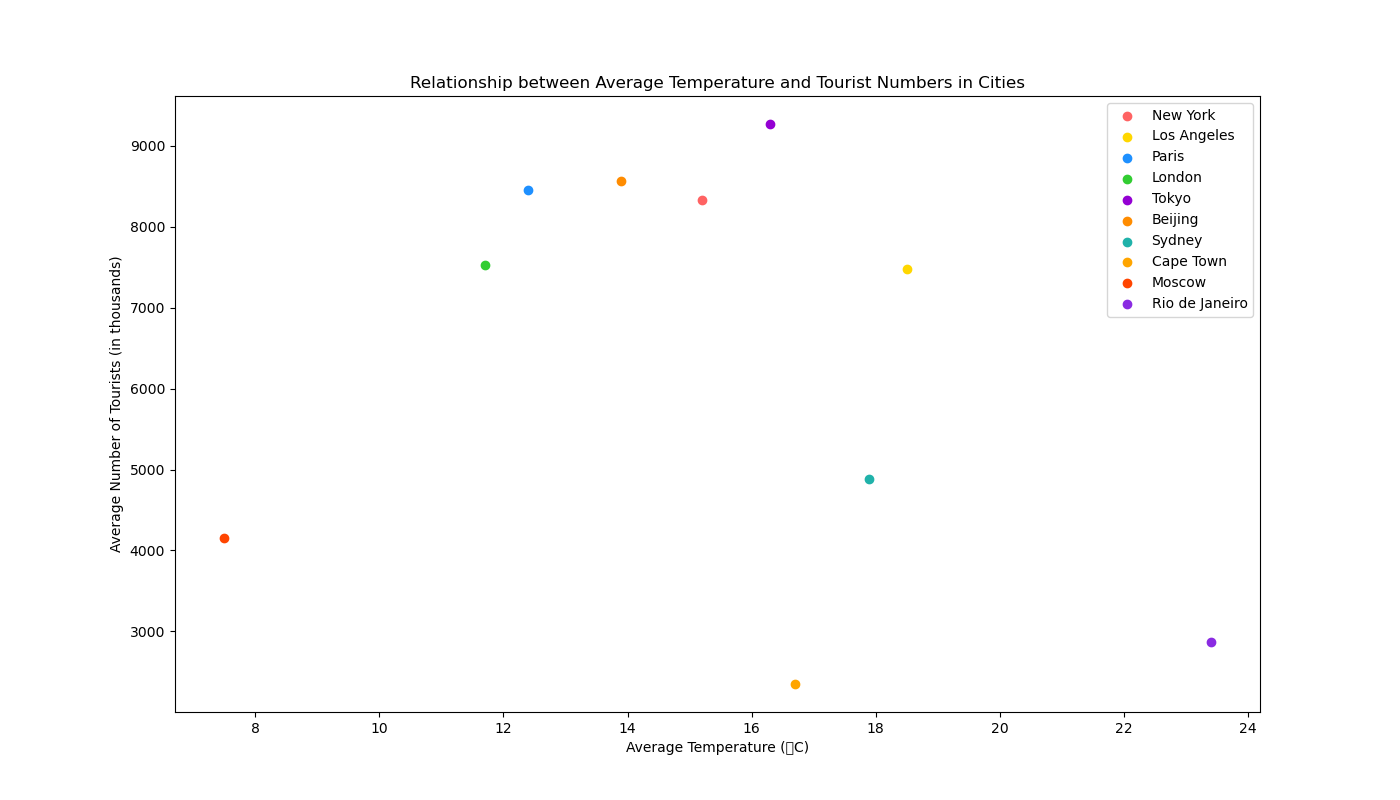

The data file committed next to this chart (first rows):
City, Temperature, Tourists
New York, 15.2, 8330
Los Angeles, 18.5, 7480
Paris, 12.4, 8460
London, 11.7, 7530
Tokyo, 16.3, 9270
Beijing, 13.9, 8560
Sydney, 17.9, 4880
Cape Town, 16.7, 2350
Moscow, 7.5, 4150
Rio de Janeiro, 23.4, 2870
